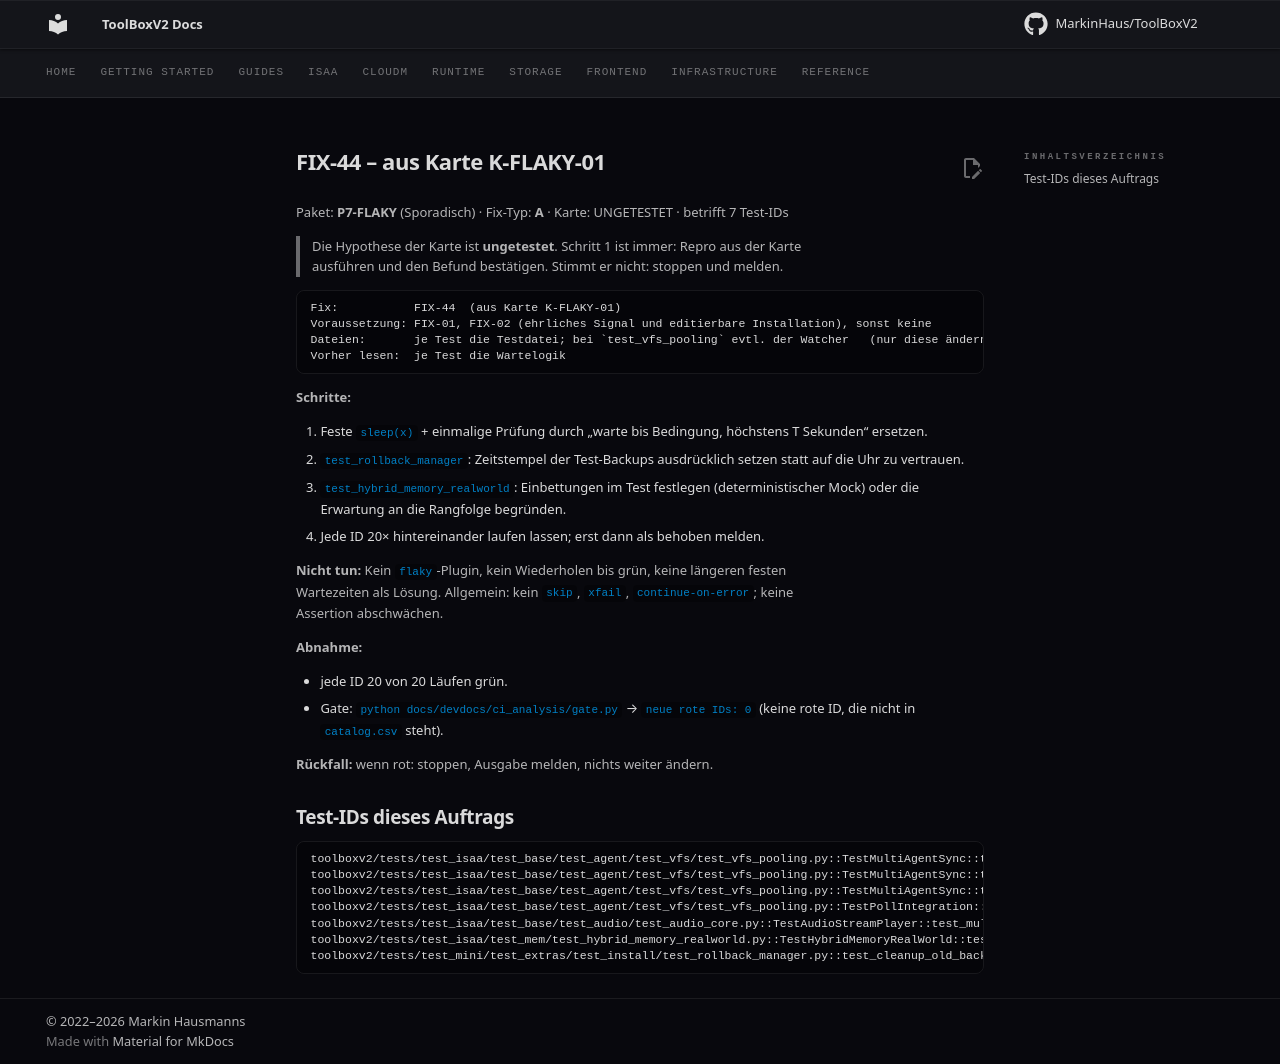

repository: MarkinHaus/ToolBoxV2 · page: devdocs/ci_analysis/fixes/FIX-44/index.html · generator: mkdocs

# FIX-44 – aus Karte K-FLAKY-01

Paket: **P7-FLAKY** (Sporadisch) · Fix-Typ: **A** · Karte: UNGETESTET · betrifft 7 Test-IDs

> Die Hypothese der Karte ist **ungetestet**. Schritt 1 ist immer: Repro aus der Karte ausführen und den Befund bestätigen. Stimmt er nicht: stoppen und melden.

```
Fix:           FIX-44  (aus Karte K-FLAKY-01)
Voraussetzung: FIX-01, FIX-02 (ehrliches Signal und editierbare Installation), sonst keine
Dateien:       je Test die Testdatei; bei `test_vfs_pooling` evtl. der Watcher   (nur diese ändern)
Vorher lesen:  je Test die Wartelogik
```

**Schritte:**

1. Feste `sleep(x)` + einmalige Prüfung durch „warte bis Bedingung, höchstens T Sekunden“ ersetzen.
2. `test_rollback_manager`: Zeitstempel der Test-Backups ausdrücklich setzen statt auf die Uhr zu vertrauen.
3. `test_hybrid_memory_realworld`: Einbettungen im Test festlegen (deterministischer Mock) oder die Erwartung an die Rangfolge begründen.
4. Jede ID 20× hintereinander laufen lassen; erst dann als behoben melden.

**Nicht tun:** Kein `flaky`-Plugin, kein Wiederholen bis grün, keine längeren festen Wartezeiten als Lösung. Allgemein: kein `skip`, `xfail`, `continue-on-error`; keine Assertion abschwächen.

**Abnahme:**

- jede ID 20 von 20 Läufen grün.
- Gate: `python docs/devdocs/ci_analysis/gate.py` → `neue rote IDs: 0` (keine rote ID, die nicht in `catalog.csv` steht).

**Rückfall:** wenn rot: stoppen, Ausgabe melden, nichts weiter ändern.

## Test-IDs dieses Auftrags

```
toolboxv2/tests/test_isaa/test_base/test_agent/test_vfs/test_vfs_pooling.py::TestMultiAgentSync::test_a_creates_file_b_sees_it
toolboxv2/tests/test_isaa/test_base/test_agent/test_vfs/test_vfs_pooling.py::TestMultiAgentSync::test_b_creates_file_a_sees_it
toolboxv2/tests/test_isaa/test_base/test_agent/test_vfs/test_vfs_pooling.py::TestMultiAgentSync::test_b_writes_to_a_file_a_reads_new_content
toolboxv2/tests/test_isaa/test_base/test_agent/test_vfs/test_vfs_pooling.py::TestPollIntegration::test_external_delete_removes_from_vfs
toolboxv2/tests/test_isaa/test_base/test_audio/test_audio_core.py::TestAudioStreamPlayer::test_multiple_texts_ordered
toolboxv2/tests/test_isaa/test_mem/test_hybrid_memory_realworld.py::TestHybridMemoryRealWorld::test_02_vector_search
toolboxv2/tests/test_mini/test_extras/test_install/test_rollback_manager.py::test_cleanup_old_backups
```
